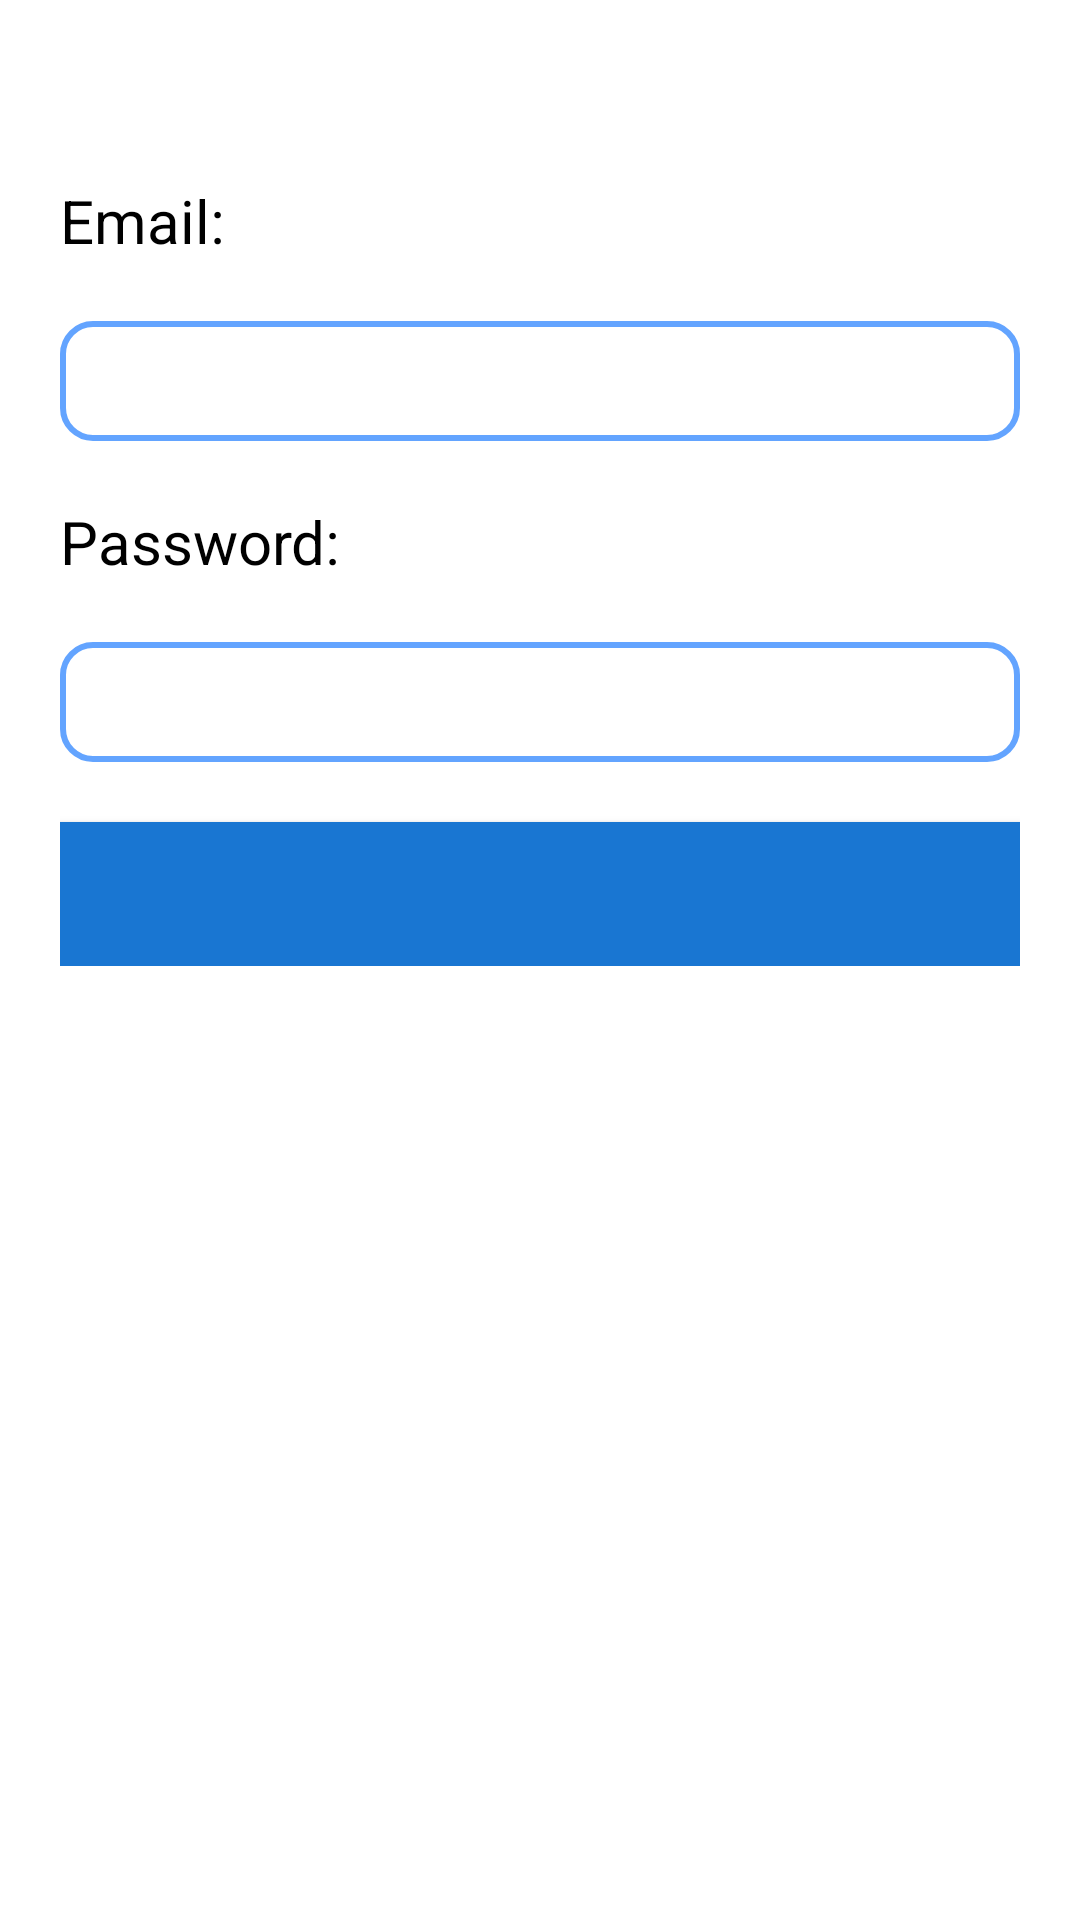

Reconstruct the res/layout file that produces this screen, plus the resources it refers to.
<!-- AndroidManifest.xml: application theme AppTheme -->
<!-- res/layout/fragment_login.xml -->
<?xml version="1.0" encoding="utf-8"?>
<FrameLayout xmlns:android="http://schemas.android.com/apk/res/android"
    xmlns:tools="http://schemas.android.com/tools"
    android:layout_width="match_parent"
    android:layout_height="match_parent"
    tools:context=".LoginFragment">

    <include
        android:id="@+id/loginLayout"
        layout="@layout/fragment_on_boarding" />

</FrameLayout>
<!-- res/layout/fragment_on_boarding.xml (included above) -->
<LinearLayout xmlns:android="http://schemas.android.com/apk/res/android"
    android:layout_width="match_parent"
    android:layout_height="wrap_content"
    android:paddingLeft="20dp"
    android:paddingRight="20dp"
    android:paddingTop="20dp"
    android:layout_marginTop="40dp"
    android:orientation="vertical">

    
    <TextView
        android:layout_width="wrap_content"
        android:layout_height="wrap_content"
        android:text="Email:"
        android:textCursorDrawable="@null"
        android:fontFamily="Roboto"
        android:textColor="#000000"
        android:textSize="20sp"/>

    
    <EditText
        android:layout_width="match_parent"
        android:layout_height="40dp"
        android:fontFamily="Roboto"
        android:textColor="#000000"
        android:layout_marginVertical="20dp"
        android:cursorVisible="true"
        android:background="@drawable/border"
        android:id="@+id/editTextLogin"
        android:paddingLeft="10dp"
        android:layout_gravity="center_horizontal" />

    
    <TextView
        android:layout_width="wrap_content"
        android:layout_height="wrap_content"
        android:fontFamily="Roboto"
        android:textSize="20sp"
        android:textColor="#000000"
        android:text="Password:" />

    
    <EditText
        android:fontFamily="Roboto"
        android:layout_width="match_parent"
        android:layout_height="40dp"
        android:id="@+id/editTextPassword"
        android:background="@drawable/border"
        android:layout_marginVertical="20dp"
        android:cursorVisible="true"
        android:inputType="textPassword"
        android:textColor="#000000"
        android:paddingLeft="10dp"
        android:layout_gravity="center_horizontal" />

    
    <com.google.android.material.button.MaterialButton
        android:id="@+id/submit"
        style="@style/Widget.MaterialComponents.Button"
        android:layout_width="match_parent"
        android:layout_height="48dp"
        android:background="@color/primaryLightColor"

        android:fontFamily="Roboto"
        android:textColor="@android:color/white"
        android:textSize="18sp" />


</LinearLayout>
<!-- resources referenced by this layout -->
<resources>
  <color name="primaryLightColor">#63a4ff</color>
  <!-- drawable border (drawable) -->
  <?xml version="1.0" encoding="utf-8"?>
  <shape xmlns:android="http://schemas.android.com/apk/res/android"
      android:shape="rectangle" android:padding="10dp">
      <stroke android:width="2dp" android:color="@color/primaryLightColor"/>
  
      <corners android:radius="10dp"/>
  </shape>
  <style name="AppTheme" parent="Theme.MaterialComponents.Light.NoActionBar">
          
          <item name="colorPrimary">@color/colorPrimary</item>
          <item name="colorPrimaryDark">@color/colorPrimaryDark</item>
          <item name="colorAccent">@color/colorAccent</item>
  
      </style>
  <color name="colorPrimary">@color/primaryColor</color>
  <color name="colorPrimaryDark">@color/primaryDarkColor</color>
  <color name="colorAccent">@color/secondaryColor</color>
  <color name="primaryColor">#1976d2</color>
  <color name="primaryDarkColor">#004ba0</color>
  <color name="secondaryColor">#ff8f00</color>
</resources>
